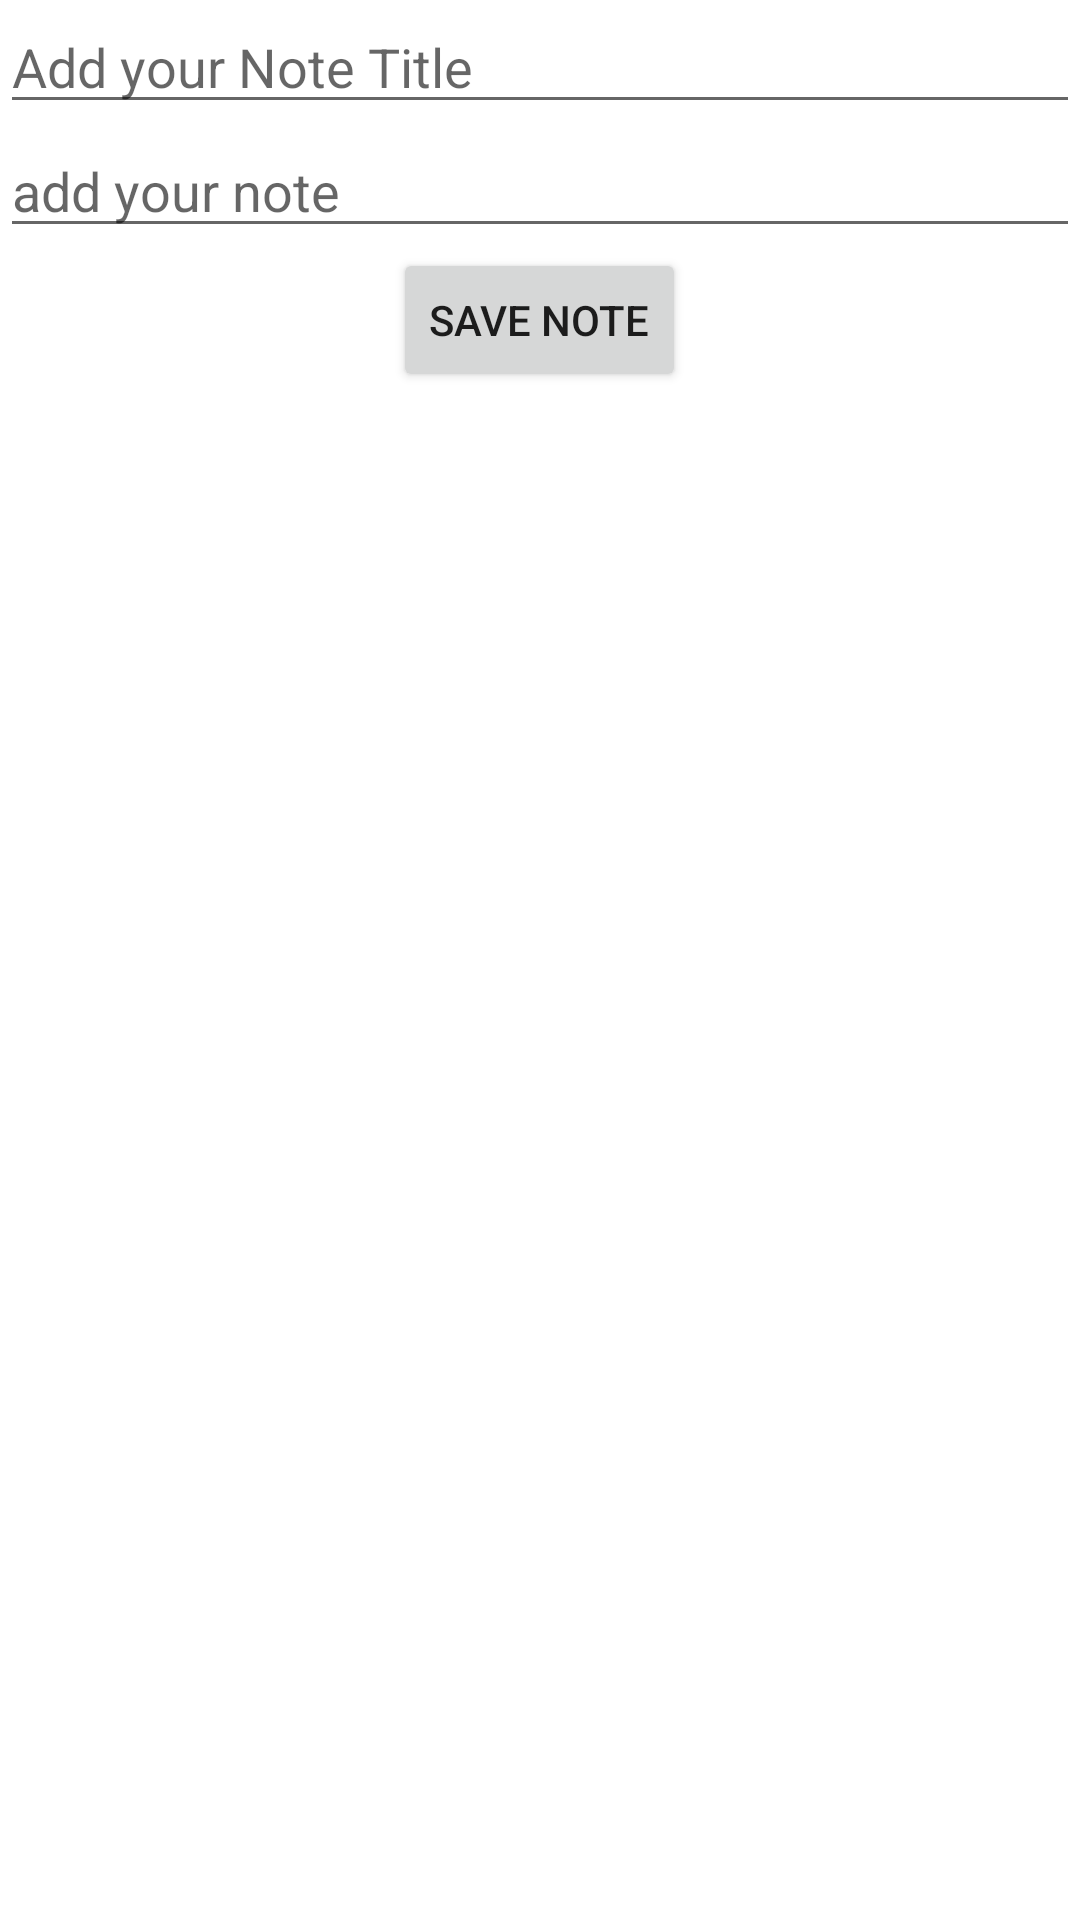

This screen was rendered from an Android layout file. Write that file and the resources it references.
<!-- AndroidManifest.xml: application theme Theme.Binarchallenge4 -->
<!-- res/layout/fragment_add_note.xml -->
<?xml version="1.0" encoding="utf-8"?>
<LinearLayout xmlns:android="http://schemas.android.com/apk/res/android"
    xmlns:tools="http://schemas.android.com/tools"
    android:layout_width="match_parent"
    android:layout_height="match_parent"
    tools:context=".AddNoteFragment"
    android:layout_margin="20dp"
    android:orientation="vertical">

    <EditText
        android:id="@+id/noteTitle"
        android:hint="Add your Note Title"
        android:layout_width="match_parent"
        android:layout_height="wrap_content"/>

    <EditText
        android:id="@+id/noteContent"
        android:hint="add your note"
        android:layout_width="match_parent"
        android:layout_height="wrap_content"/>

    <Button
        android:id="@+id/btnSaveNote"
        android:text="Save Note"
        android:layout_gravity="center_horizontal"
        android:layout_width="wrap_content"
        android:layout_height="wrap_content"/>

</LinearLayout>
<!-- resources referenced by this layout -->
<resources>
  <style name="Theme.Binarchallenge4" parent="Theme.MaterialComponents.DayNight.DarkActionBar">
          
          <item name="colorPrimary">@color/purple_500</item>
          <item name="colorPrimaryVariant">@color/purple_700</item>
          <item name="colorOnPrimary">@color/white</item>
          
          <item name="colorSecondary">@color/teal_200</item>
          <item name="colorSecondaryVariant">@color/teal_700</item>
          <item name="colorOnSecondary">@color/black</item>
          
          <item name="android:statusBarColor">?attr/colorPrimaryVariant</item>
          
      </style>
  <!-- not gathered from this repository: default colours our renderer supplied (Android Studio template values) -->
  <color name="purple_500">#FF6200EE</color>
  <color name="purple_700">#FF3700B3</color>
  <color name="teal_200">#FF03DAC5</color>
  <color name="teal_700">#FF018786</color>
  <color name="black">#FF000000</color>
  <color name="white">#FFFFFFFF</color>
</resources>
